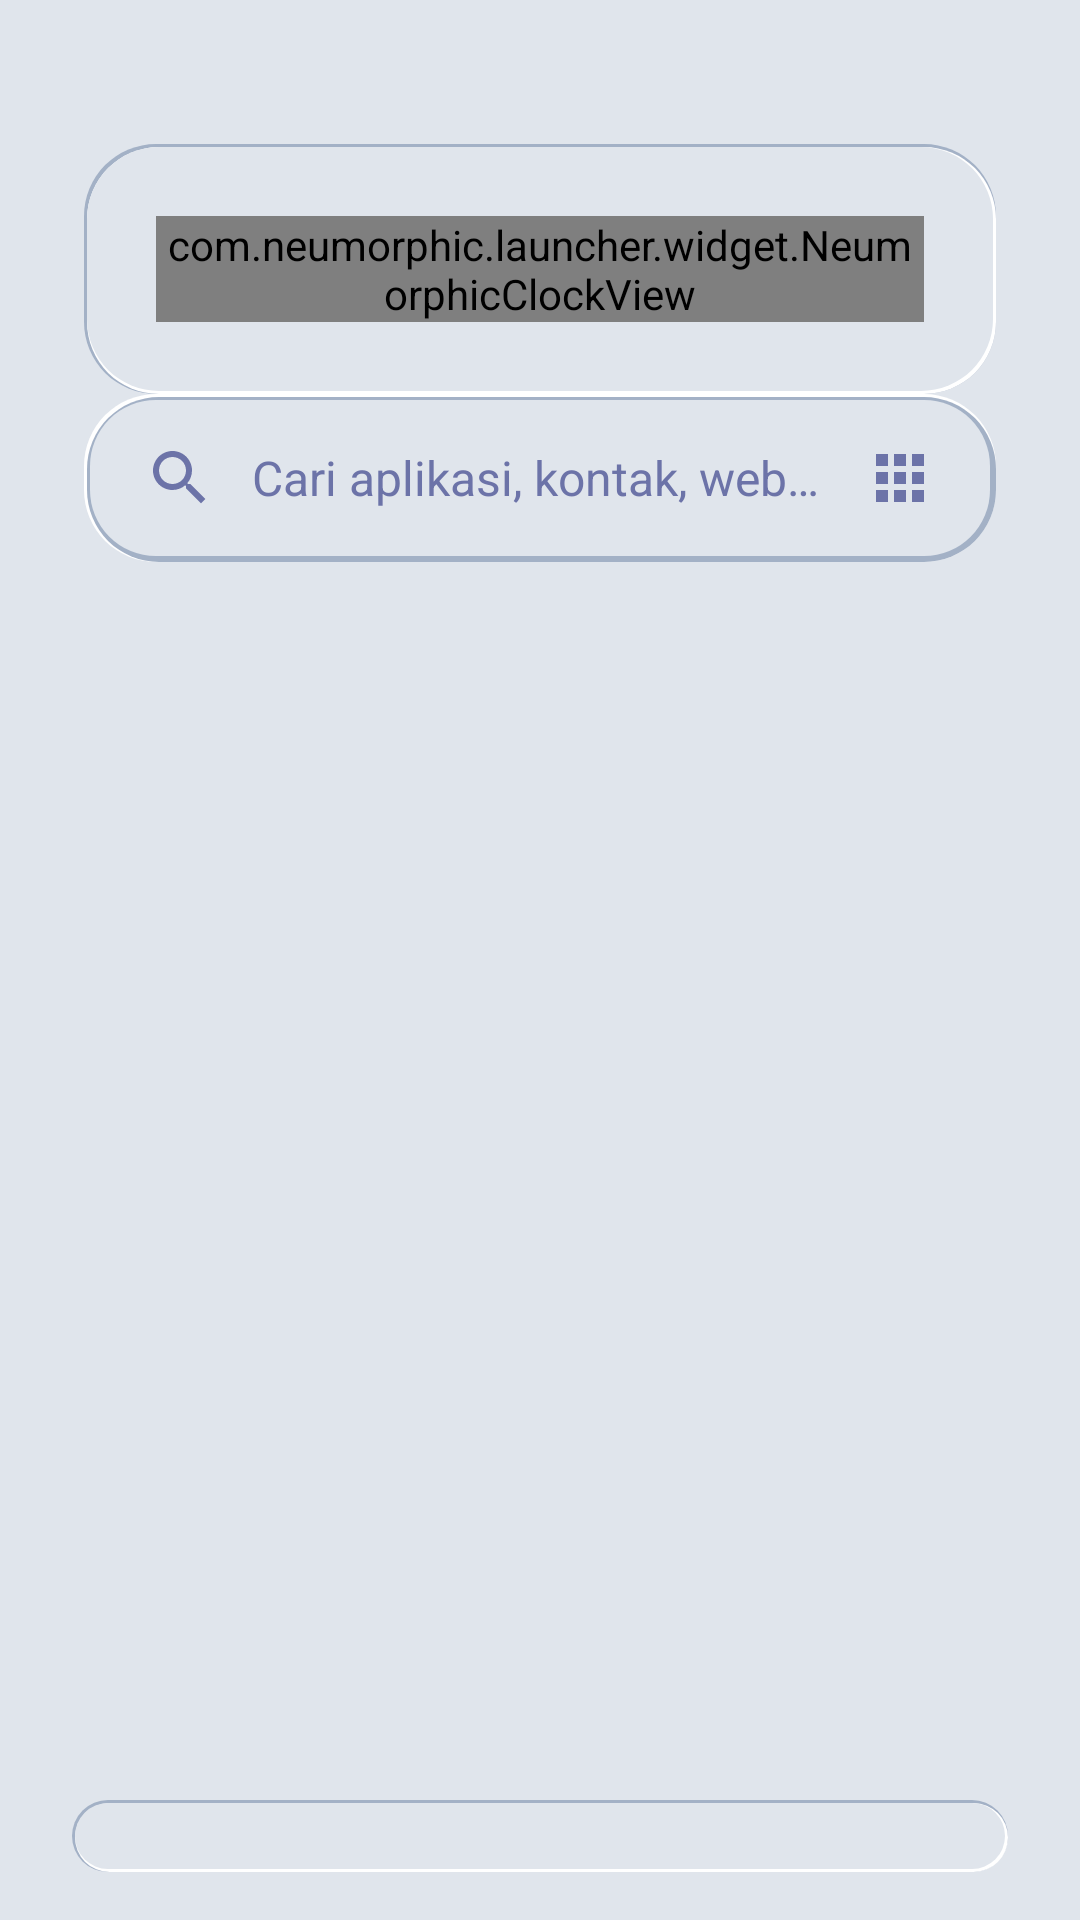

This screen was rendered from an Android layout file. Write that file and the resources it references.
<!-- AndroidManifest.xml: activity theme Theme.NeumorphicLauncher.Home -->
<!-- res/layout/activity_main.xml -->
<?xml version="1.0" encoding="utf-8"?>
<androidx.constraintlayout.widget.ConstraintLayout
    xmlns:android="http://schemas.android.com/apk/res/android"
    xmlns:app="http://schemas.android.com/apk/res-auto"
    xmlns:tools="http://schemas.android.com/tools"
    android:id="@+id/root"
    android:layout_width="match_parent"
    android:layout_height="match_parent"
    android:background="@color/background_neu"
    android:paddingHorizontal="20dp"
    android:paddingTop="48dp"
    android:paddingBottom="16dp"
    tools:context=".MainActivity">

    
    <FrameLayout
        android:id="@+id/clockContainer"
        android:layout_width="match_parent"
        android:layout_height="wrap_content"
        android:background="@drawable/bg_neumorphic_card"
        android:padding="24dp"
        android:layout_marginHorizontal="8dp"
        android:layout_marginBottom="24dp"
        app:layout_constraintTop_toTopOf="parent"
        app:layout_constraintStart_toStartOf="parent"
        app:layout_constraintEnd_toEndOf="parent">

        <com.neumorphic.launcher.widget.NeumorphicClockView
            android:id="@+id/clockView"
            android:layout_width="match_parent"
            android:layout_height="wrap_content"
            android:layout_gravity="center" />

    </FrameLayout>

    
    <LinearLayout
        android:id="@+id/searchBar"
        android:layout_width="match_parent"
        android:layout_height="56dp"
        android:orientation="horizontal"
        android:gravity="center_vertical"
        android:background="@drawable/bg_neumorphic_inset"
        android:paddingHorizontal="20dp"
        android:layout_marginHorizontal="8dp"
        android:layout_marginBottom="16dp"
        android:clickable="true"
        android:focusable="true"
        android:elevation="0dp"
        app:layout_constraintTop_toBottomOf="@id/clockContainer"
        app:layout_constraintStart_toStartOf="parent"
        app:layout_constraintEnd_toEndOf="parent">

        <ImageView
            android:layout_width="24dp"
            android:layout_height="24dp"
            android:src="@drawable/ic_search"
            android:contentDescription="@string/search_hint"
            app:tint="@color/text_secondary_neu" />

        <TextView
            android:layout_width="0dp"
            android:layout_height="wrap_content"
            android:layout_weight="1"
            android:layout_marginStart="12dp"
            android:text="@string/search_hint"
            android:textColor="@color/text_secondary_neu"
            android:textSize="16sp" />

        <ImageView
            android:layout_width="24dp"
            android:layout_height="24dp"
            android:src="@drawable/ic_apps"
            android:contentDescription="@string/app_drawer"
            app:tint="@color/text_secondary_neu" />

    </LinearLayout>

    
    <androidx.viewpager2.widget.ViewPager2
        android:id="@+id/viewPager"
        android:layout_width="match_parent"
        android:layout_height="0dp"
        android:layout_marginBottom="8dp"
        app:layout_constraintTop_toBottomOf="@id/searchBar"
        app:layout_constraintStart_toStartOf="parent"
        app:layout_constraintEnd_toEndOf="parent"
        app:layout_constraintBottom_toTopOf="@id/pageIndicator" />

    
    <TextView
        android:id="@+id/pageIndicator"
        android:layout_width="wrap_content"
        android:layout_height="wrap_content"
        android:layout_marginBottom="12dp"
        android:textColor="@color/text_secondary_neu"
        android:textSize="12sp"
        android:alpha="0.7"
        app:layout_constraintBottom_toTopOf="@id/dockContainer"
        app:layout_constraintStart_toStartOf="parent"
        app:layout_constraintEnd_toEndOf="parent"
        tools:text="1 / 3" />

    
    <FrameLayout
        android:id="@+id/dockContainer"
        android:layout_width="match_parent"
        android:layout_height="wrap_content"
        android:background="@drawable/bg_neumorphic_card"
        android:padding="12dp"
        android:layout_marginHorizontal="4dp"
        app:layout_constraintBottom_toBottomOf="parent"
        app:layout_constraintStart_toStartOf="parent"
        app:layout_constraintEnd_toEndOf="parent">

        <androidx.recyclerview.widget.RecyclerView
            android:id="@+id/dockRecyclerView"
            android:layout_width="match_parent"
            android:layout_height="wrap_content"
            android:scrollbars="none"
            android:overScrollMode="never" />

    </FrameLayout>

</androidx.constraintlayout.widget.ConstraintLayout>
<!-- resources referenced by this layout -->
<resources>
  <color name="background_neu">#FFE0E5EC</color>
  <color name="text_secondary_neu">#FF6C73A8</color>
  <!-- drawable bg_neumorphic_card (drawable) -->
  <?xml version="1.0" encoding="utf-8"?>
  <layer-list xmlns:android="http://schemas.android.com/apk/res/android">
  
      
      <item>
          <shape android:shape="rectangle">
              <solid android:color="@color/shadow_dark_neu" />
              <corners android:radius="24dp" />
          </shape>
      </item>
  
      
      <item android:left="1dp" android:top="1dp" android:right="0dp" android:bottom="0dp">
          <shape android:shape="rectangle">
              <solid android:color="@color/shadow_light_neu" />
              <corners android:radius="24dp" />
          </shape>
      </item>
  
      
      <item android:left="1dp" android:top="1dp" android:right="1dp" android:bottom="1dp">
          <shape android:shape="rectangle">
              <solid android:color="@color/background_neu" />
              <corners android:radius="24dp" />
          </shape>
      </item>
  
  </layer-list>
  <!-- drawable ic_apps (drawable) -->
  <vector xmlns:android="http://schemas.android.com/apk/res/android"
      android:width="24dp"
      android:height="24dp"
      android:viewportWidth="24"
      android:viewportHeight="24"
      android:tint="?attr/colorControlNormal">
      
      <path
          android:fillColor="@android:color/white"
          android:pathData="M4,8h4V4H4v4zM10,20h4v-4h-4v4zM4,20h4v-4H4v4zM4,14h4v-4H4v4zM10,14h4v-4h-4v4zM16,4v4h4V4h-4zM10,8h4V4h-4v4zM16,14h4v-4h-4v4zM16,20h4v-4h-4v4z" />
  </vector>
  <!-- drawable ic_search (drawable) -->
  <vector xmlns:android="http://schemas.android.com/apk/res/android"
      android:width="24dp"
      android:height="24dp"
      android:viewportWidth="24"
      android:viewportHeight="24"
      android:tint="?attr/colorControlNormal">
      
      <path
          android:fillColor="@android:color/white"
          android:pathData="M15.5,14h-0.79l-0.28,-0.27C15.41,12.59 16,11.11 16,9.5 16,5.91 13.09,3 9.5,3S3,5.91 3,9.5 5.91,16 9.5,16c1.61,0 3.09,-0.59 4.23,-1.57l0.27,0.28v0.79l5,4.99L20.49,19l-4.99,-5zM9.5,14C7.01,14 5,11.99 5,9.5S7.01,5 9.5,5 14,7.01 14,9.5 11.99,14 9.5,14z" />
  </vector>
  <string name="app_drawer">Daftar Aplikasi</string>
  <string name="search_hint">Cari aplikasi, kontak, web…</string>
  <style name="Theme.NeumorphicLauncher.Home" parent="Theme.NeumorphicLauncher">
          <item name="android:windowNoTitle">true</item>
          <item name="android:windowActionBar">false</item>
          <item name="android:windowFullscreen">false</item>
          <item name="android:windowContentOverlay">@null</item>
      </style>
  <color name="shadow_dark_neu">#FFA3B1C6</color>
  <color name="shadow_light_neu">#FFFFFFFF</color>
  <style name="Theme.NeumorphicLauncher" parent="Theme.Material3.Light.NoActionBar">
          <item name="android:windowBackground">@color/background_neu</item>
          <item name="android:statusBarColor">@android:color/transparent</item>
          <item name="android:navigationBarColor">@android:color/transparent</item>
          <item name="android:windowLightStatusBar" tools:targetApi="m">true</item>
          <item name="android:windowLightNavigationBar" tools:targetApi="o_mr1">true</item>
          <item name="colorPrimary">@color/accent_neu</item>
          <item name="colorOnPrimary">@android:color/white</item>
          <item name="colorSecondary">@color/accent_neu</item>
      </style>
  <color name="accent_neu">#FF6C63FF</color>
</resources>
